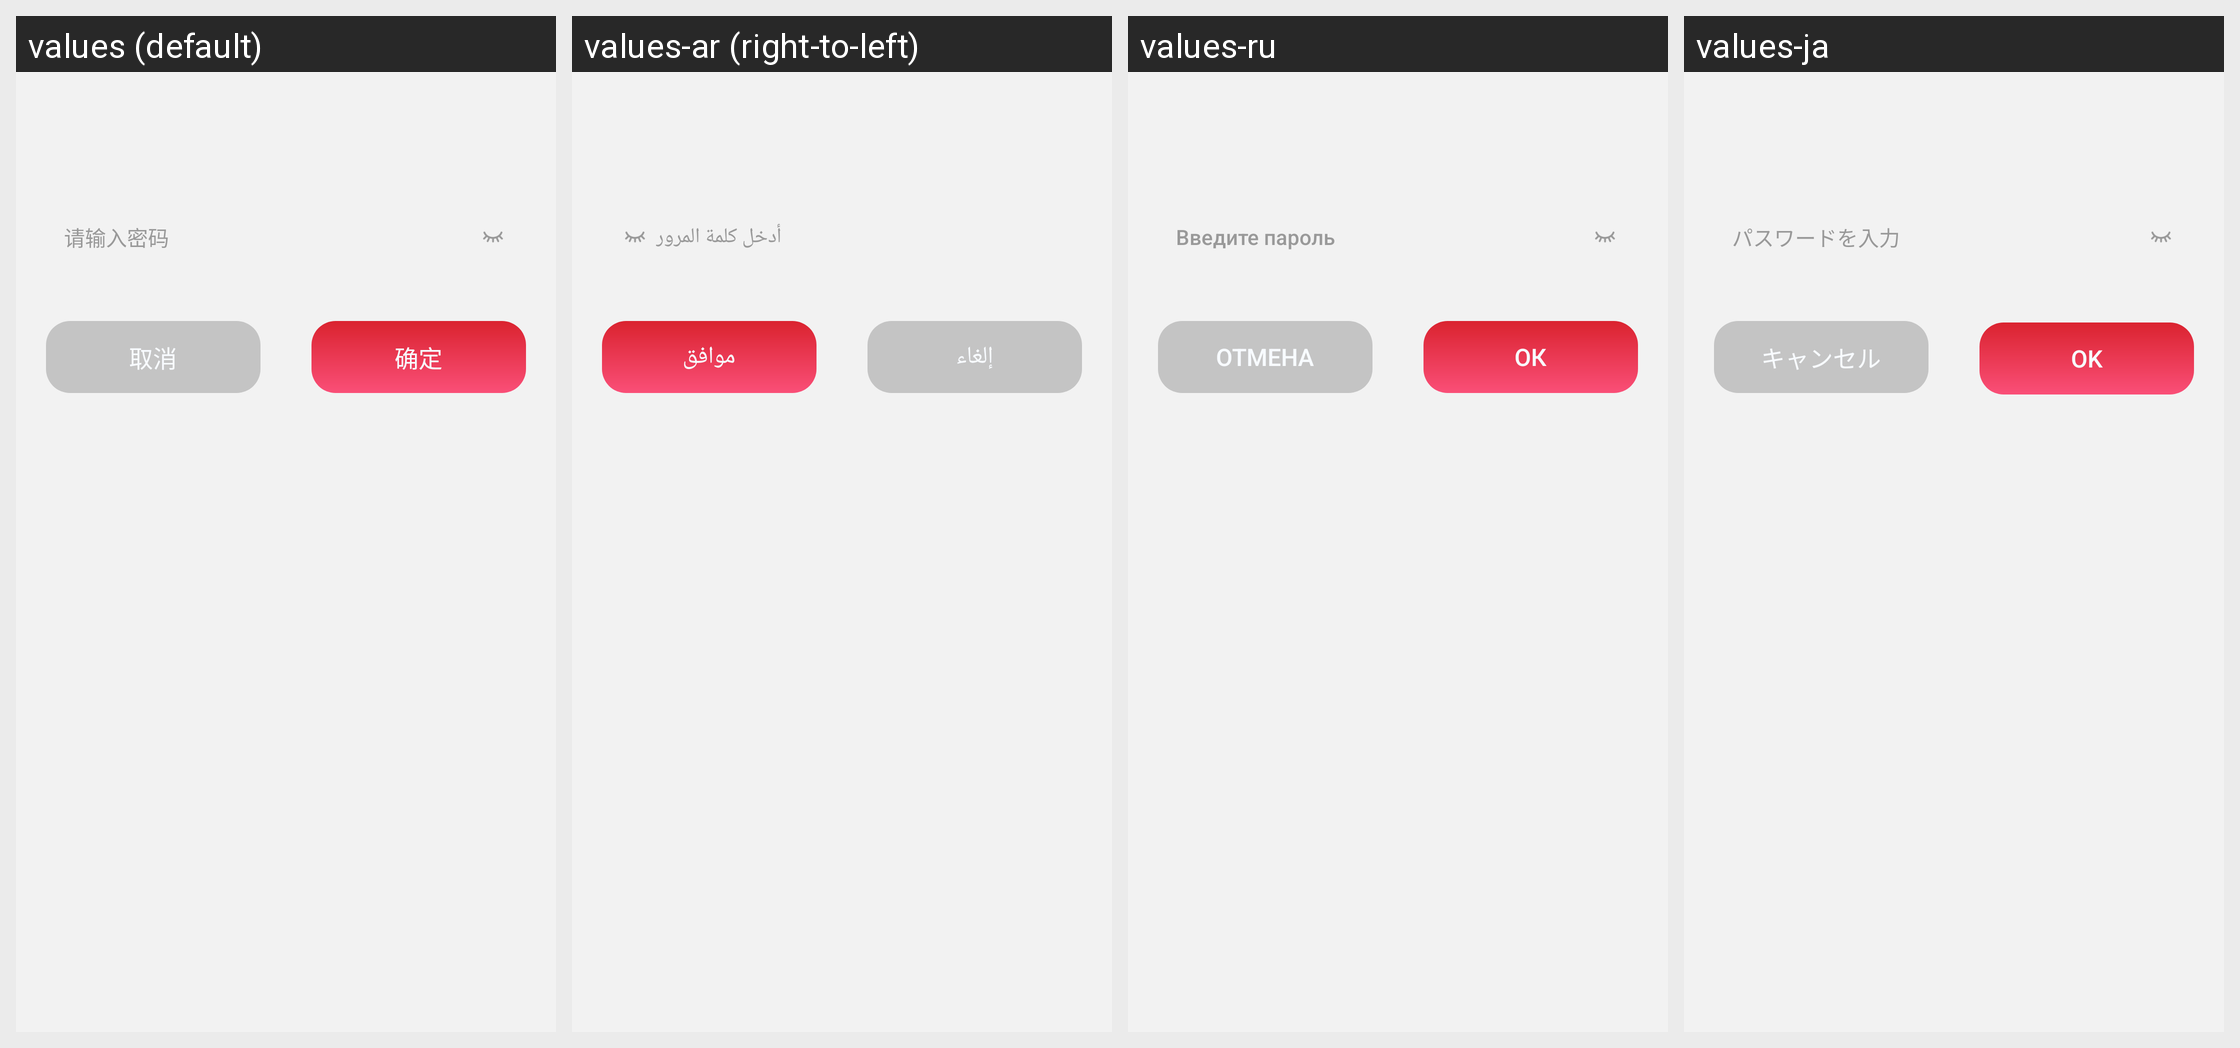

Locale-by-locale string values for the Android screen shown in this grid:
Android screen res/layout/lock_sheet_password.xml rendered under 4 locales, left to right: values (default), values-ar (right-to-left), values-ru, values-ja. Device: Nexus 5 (rendered at 1080×1920; each locale shown at half size, 540×960, under a caption strip naming it); theme Theme.PdfReader.
Other locales in the repository, not shown: values-de, values-en, values-es, values-fr, values-ko, values-ms, values-pt, values-zh-rTW.
Strings drawn on this screen, with the default value and each locale's value (text and hints the layout hard-codes, and strings that could not be matched under every locale, appear in the picture but are not listed):

lock_password_hint
  values: 请输入密码
  values-ar: أدخل كلمة المرور
  values-ru: Введите пароль
  values-ja: パスワードを入力

cancel
  values: 取消
  values-ar: إلغاء
  values-ru: Отмена
  values-ja: キャンセル

ok
  values: 确定
  values-ar: موافق
  values-ru: ОК
  values-ja: OK
